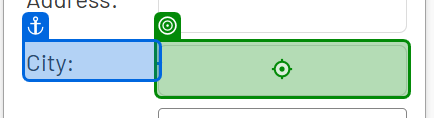
Task: Captures data into web and desktop app ,simultaneously.
Workflow: WebDataCapturing

Step 1: type "[CurrentRow("city").ToString]" into the text box (chrome.exe)

Step 2: select "[CurrentRow("state").ToString]" in the drop-down (chrome.exe) (no picture)

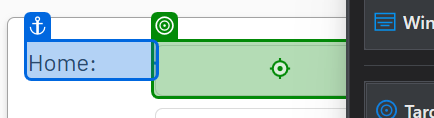
Step 3: type "[CurrentRow("home phone").ToString]" into the text box (chrome.exe)

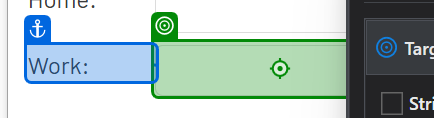
Step 4: type "[CurrentRow("work phone").ToString]" into the text box (chrome.exe)

Step 5: type "[CurrentRow("personal email").ToString]" into the text box (chrome.exe) (no picture)

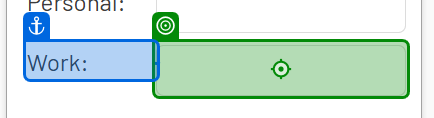
Step 6: type "[CurrentRow("work email").ToString]" into the text box (chrome.exe)
